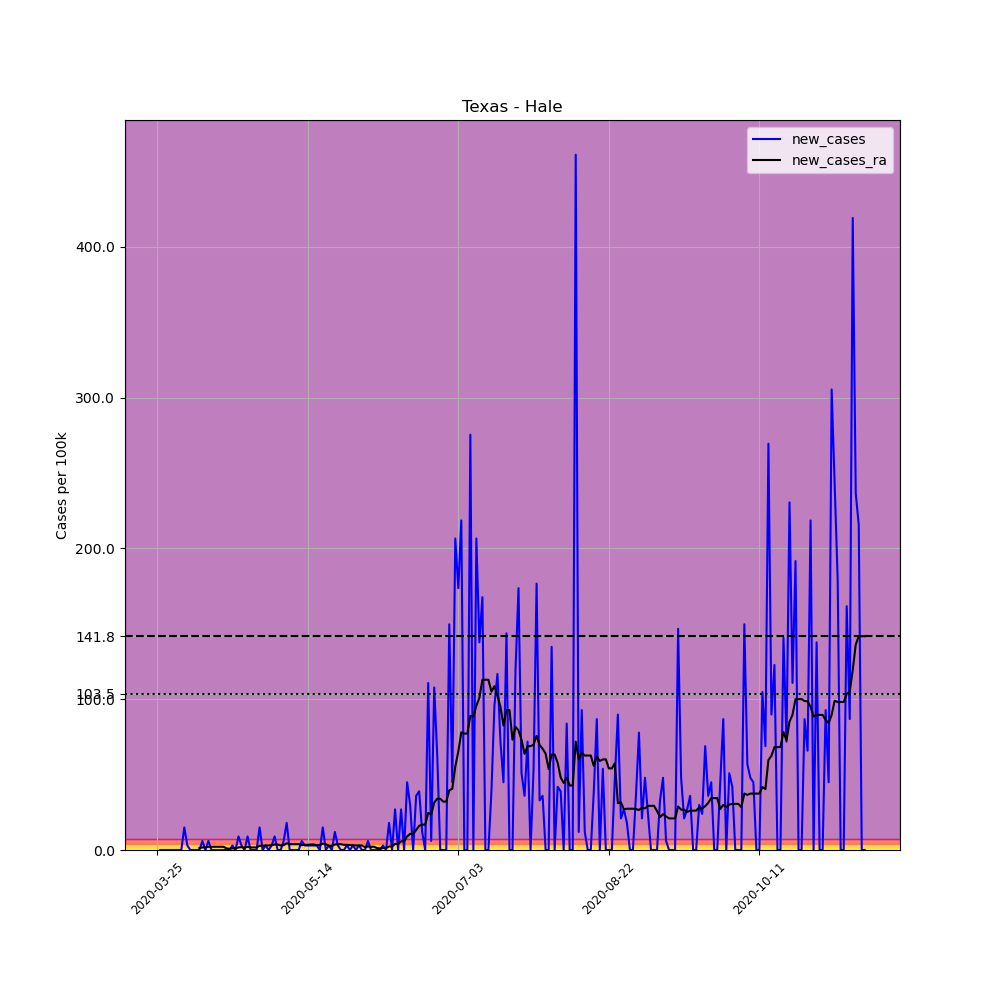

Data behind this chart, as committed beside it:
, date, county, state, fips, cases, deaths, COUNTY, STNAME, CTYNAME, POPESTIMATE2019, per_100k, new_cases, new_cases_ra
355911, 2020-03-25, Hale, Texas, 48189, 1, 0, 189, Texas, Hale, 33406, 2.993, , 
355912, 2020-03-26, Hale, Texas, 48189, 1, 0, 189, Texas, Hale, 33406, 2.993, 0.0, 
355913, 2020-03-27, Hale, Texas, 48189, 1, 0, 189, Texas, Hale, 33406, 2.993, 0.0, 
355914, 2020-03-28, Hale, Texas, 48189, 1, 0, 189, Texas, Hale, 33406, 2.993, 0.0, 
355915, 2020-03-29, Hale, Texas, 48189, 1, 0, 189, Texas, Hale, 33406, 2.993, 0.0, 
355916, 2020-03-30, Hale, Texas, 48189, 1, 0, 189, Texas, Hale, 33406, 2.993, 0.0, 
355917, 2020-03-31, Hale, Texas, 48189, 1, 0, 189, Texas, Hale, 33406, 2.993, 0.0, 
355918, 2020-04-01, Hale, Texas, 48189, 1, 0, 189, Texas, Hale, 33406, 2.993, 0.0, 
355919, 2020-04-02, Hale, Texas, 48189, 1, 0, 189, Texas, Hale, 33406, 2.993, 0.0, 
355920, 2020-04-03, Hale, Texas, 48189, 6, 0, 189, Texas, Hale, 33406, 17.96, 14.97, 
355921, 2020-04-04, Hale, Texas, 48189, 7, 0, 189, Texas, Hale, 33406, 20.95, 2.993, 
355922, 2020-04-05, Hale, Texas, 48189, 7, 0, 189, Texas, Hale, 33406, 20.95, 0.0, 
355923, 2020-04-06, Hale, Texas, 48189, 7, 0, 189, Texas, Hale, 33406, 20.95, 0.0, 
355924, 2020-04-07, Hale, Texas, 48189, 7, 0, 189, Texas, Hale, 33406, 20.95, 0.0, 
355925, 2020-04-08, Hale, Texas, 48189, 7, 0, 189, Texas, Hale, 33406, 20.95, 0.0, 1.283
355926, 2020-04-09, Hale, Texas, 48189, 9, 1, 189, Texas, Hale, 33406, 26.94, 5.987, 1.711
355927, 2020-04-10, Hale, Texas, 48189, 9, 1, 189, Texas, Hale, 33406, 26.94, 0.0, 1.711
355928, 2020-04-11, Hale, Texas, 48189, 11, 2, 189, Texas, Hale, 33406, 32.93, 5.987, 2.138
355929, 2020-04-12, Hale, Texas, 48189, 11, 2, 189, Texas, Hale, 33406, 32.93, 0.0, 2.138
355930, 2020-04-13, Hale, Texas, 48189, 11, 2, 189, Texas, Hale, 33406, 32.93, 0.0, 2.138
355931, 2020-04-14, Hale, Texas, 48189, 11, 2, 189, Texas, Hale, 33406, 32.93, 0.0, 2.138
355932, 2020-04-15, Hale, Texas, 48189, 11, 2, 189, Texas, Hale, 33406, 32.93, 0.0, 2.138
355933, 2020-04-16, Hale, Texas, 48189, 11, 2, 189, Texas, Hale, 33406, 32.93, 0.0, 2.138
355934, 2020-04-17, Hale, Texas, 48189, 11, 2, 189, Texas, Hale, 33406, 32.93, 0.0, 1.069
355935, 2020-04-18, Hale, Texas, 48189, 11, 2, 189, Texas, Hale, 33406, 32.93, 0.0, 0.8553
355936, 2020-04-19, Hale, Texas, 48189, 12, 2, 189, Texas, Hale, 33406, 35.92, 2.993, 1.069
355937, 2020-04-20, Hale, Texas, 48189, 12, 2, 189, Texas, Hale, 33406, 35.92, 0.0, 1.069
355938, 2020-04-21, Hale, Texas, 48189, 15, 2, 189, Texas, Hale, 33406, 44.9, 8.98, 1.711
355939, 2020-04-22, Hale, Texas, 48189, 16, 4, 189, Texas, Hale, 33406, 47.9, 2.993, 1.924
355940, 2020-04-23, Hale, Texas, 48189, 16, 4, 189, Texas, Hale, 33406, 47.9, 0.0, 1.497
355941, 2020-04-24, Hale, Texas, 48189, 19, 4, 189, Texas, Hale, 33406, 56.88, 8.98, 2.138
355942, 2020-04-25, Hale, Texas, 48189, 19, 4, 189, Texas, Hale, 33406, 56.88, 0.0, 1.711
355943, 2020-04-26, Hale, Texas, 48189, 19, 4, 189, Texas, Hale, 33406, 56.88, 0.0, 1.711
355944, 2020-04-27, Hale, Texas, 48189, 19, 4, 189, Texas, Hale, 33406, 56.88, 0.0, 1.711
355945, 2020-04-28, Hale, Texas, 48189, 24, 4, 189, Texas, Hale, 33406, 71.84, 14.97, 2.78
355946, 2020-04-29, Hale, Texas, 48189, 24, 4, 189, Texas, Hale, 33406, 71.84, 0.0, 2.78
355947, 2020-04-30, Hale, Texas, 48189, 25, 4, 189, Texas, Hale, 33406, 74.84, 2.993, 2.993
355948, 2020-05-01, Hale, Texas, 48189, 25, 4, 189, Texas, Hale, 33406, 74.84, 0.0, 2.993
355949, 2020-05-02, Hale, Texas, 48189, 26, 4, 189, Texas, Hale, 33406, 77.83, 2.993, 3.207
355950, 2020-05-03, Hale, Texas, 48189, 29, 4, 189, Texas, Hale, 33406, 86.81, 8.98, 3.635
355951, 2020-05-04, Hale, Texas, 48189, 29, 4, 189, Texas, Hale, 33406, 86.81, 0.0, 3.635
355952, 2020-05-05, Hale, Texas, 48189, 29, 4, 189, Texas, Hale, 33406, 86.81, 0.0, 2.993
355953, 2020-05-06, Hale, Texas, 48189, 31, 4, 189, Texas, Hale, 33406, 92.8, 5.987, 3.207
355954, 2020-05-07, Hale, Texas, 48189, 37, 4, 189, Texas, Hale, 33406, 110.8, 17.96, 4.49
355955, 2020-05-08, Hale, Texas, 48189, 37, 4, 189, Texas, Hale, 33406, 110.8, 0.0, 3.849
355956, 2020-05-09, Hale, Texas, 48189, 37, 4, 189, Texas, Hale, 33406, 110.8, 0.0, 3.849
355957, 2020-05-10, Hale, Texas, 48189, 37, 4, 189, Texas, Hale, 33406, 110.8, 0.0, 3.849
355958, 2020-05-11, Hale, Texas, 48189, 37, 4, 189, Texas, Hale, 33406, 110.8, 0.0, 3.849
355959, 2020-05-12, Hale, Texas, 48189, 39, 4, 189, Texas, Hale, 33406, 116.7, 5.987, 3.207
355960, 2020-05-13, Hale, Texas, 48189, 40, 4, 189, Texas, Hale, 33406, 119.7, 2.993, 3.421
355961, 2020-05-14, Hale, Texas, 48189, 41, 4, 189, Texas, Hale, 33406, 122.7, 2.993, 3.421
355962, 2020-05-15, Hale, Texas, 48189, 42, 4, 189, Texas, Hale, 33406, 125.7, 2.993, 3.635
355963, 2020-05-16, Hale, Texas, 48189, 43, 4, 189, Texas, Hale, 33406, 128.7, 2.993, 3.635
355964, 2020-05-17, Hale, Texas, 48189, 44, 4, 189, Texas, Hale, 33406, 131.7, 2.993, 3.207
355965, 2020-05-18, Hale, Texas, 48189, 44, 4, 189, Texas, Hale, 33406, 131.7, 0.0, 3.207
355966, 2020-05-19, Hale, Texas, 48189, 49, 4, 189, Texas, Hale, 33406, 146.7, 14.97, 4.276
355967, 2020-05-20, Hale, Texas, 48189, 49, 4, 189, Texas, Hale, 33406, 146.7, 0.0, 3.849
355968, 2020-05-21, Hale, Texas, 48189, 50, 4, 189, Texas, Hale, 33406, 149.7, 2.993, 2.78
355969, 2020-05-22, Hale, Texas, 48189, 50, 4, 189, Texas, Hale, 33406, 149.7, 0.0, 2.78
355970, 2020-05-23, Hale, Texas, 48189, 54, 4, 189, Texas, Hale, 33406, 161.6, 11.97, 3.635
... 176 more rows
